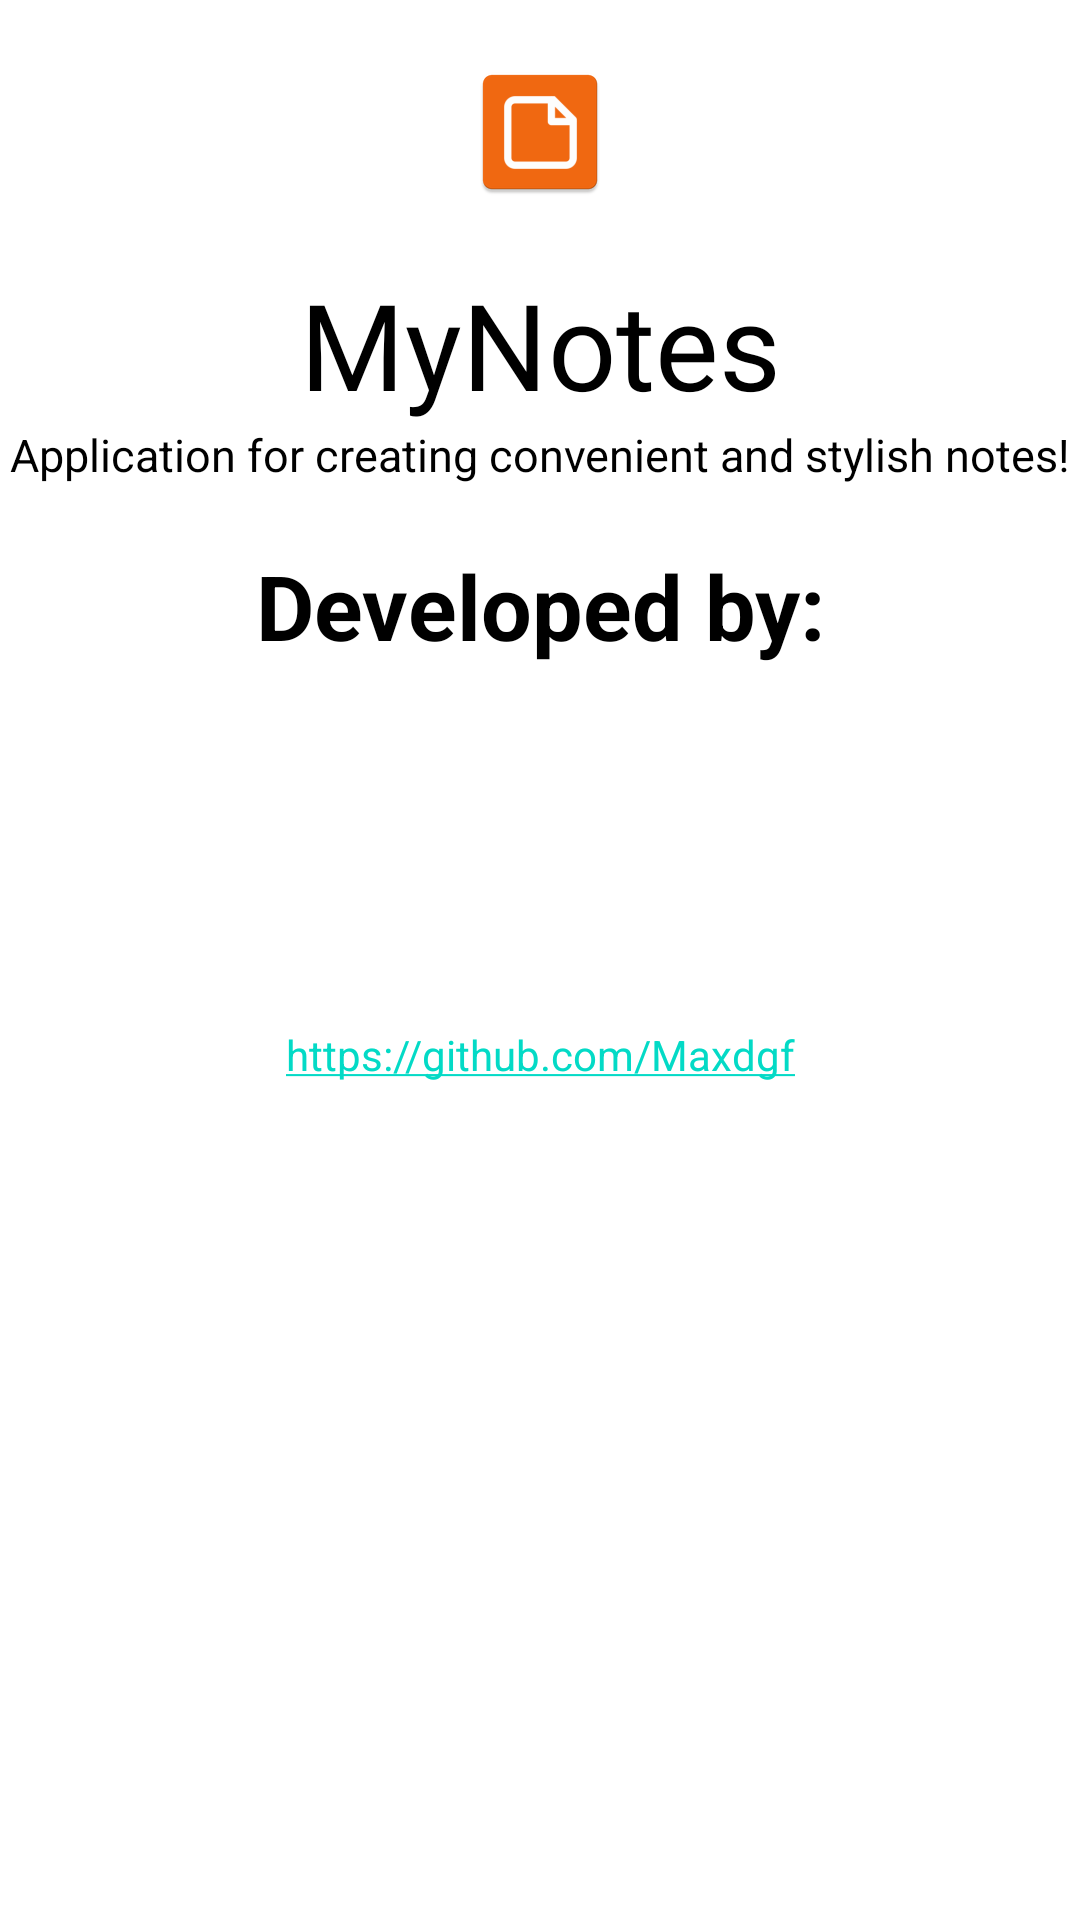

Android layout source for this screen:
<!-- AndroidManifest.xml: application theme Theme.MyNotes -->
<!-- res/layout/about.xml -->
<?xml version="1.0" encoding="utf-8"?>

<LinearLayout xmlns:android="http://schemas.android.com/apk/res/android"
    xmlns:tools="http://schemas.android.com/tools"
    android:layout_width="match_parent"
    android:layout_height="match_parent"
    xmlns:app="http://schemas.android.com/apk/res-auto"
    android:orientation="vertical">

    <ImageView
        android:layout_width="match_parent"
        android:layout_height="wrap_content"
        android:layout_marginTop="20dp"
        app:srcCompat="@mipmap/ic_launcher" />

    <TextView
        android:layout_width="match_parent"
        android:layout_height="wrap_content"
        android:textAlignment="center"
        android:layout_marginTop="20dp"
        android:text="MyNotes"
        android:textSize="40dp"
        android:fontFamily="@font/acme"/>

    <TextView
        android:layout_width="match_parent"
        android:layout_height="wrap_content"
        android:text="@string/description"
        android:textAlignment="center"
        android:textSize="15sp"/>

    <TextView
        android:layout_width="match_parent"
        android:layout_height="wrap_content"
        android:text="@string/developed_by"
        android:textSize="30dp"
        android:layout_marginTop="20sp"
        android:textAlignment="center"
        android:textStyle="bold"/>

    <ImageView
        android:layout_width="match_parent"
        android:layout_height="100dp"
        android:layout_marginTop="10dp"
        app:srcCompat="@drawable/github" />

    <TextView
        android:layout_width="match_parent"
        android:layout_height="wrap_content"
        android:text="https://github.com/Maxdgf"
        android:autoLink="web"
        android:layout_marginTop="10dp"
        android:textAlignment="center"/>

</LinearLayout>
<!-- resources referenced by this layout -->
<resources>
  <!-- mipmap ic_launcher: webp bitmap (mipmap-hdpi, 848 bytes) -->
  <string name="description">Application for creating convenient and stylish notes!</string>
  <string name="developed_by">Developed by:</string>
  <style name="Theme.MyNotes" parent="Base.Theme.MyNotes" />
  <style name="Base.Theme.MyNotes" parent="Theme.MaterialComponents.DayNight.NoActionBar">
          <item name="android:textColor">#000000</item>
          <item name="colorPrimary">#FF5722</item>
          <item name="android:statusBarColor">#FF5722</item>
          <item name="android:iconTint">#000000</item>
      </style>
</resources>
